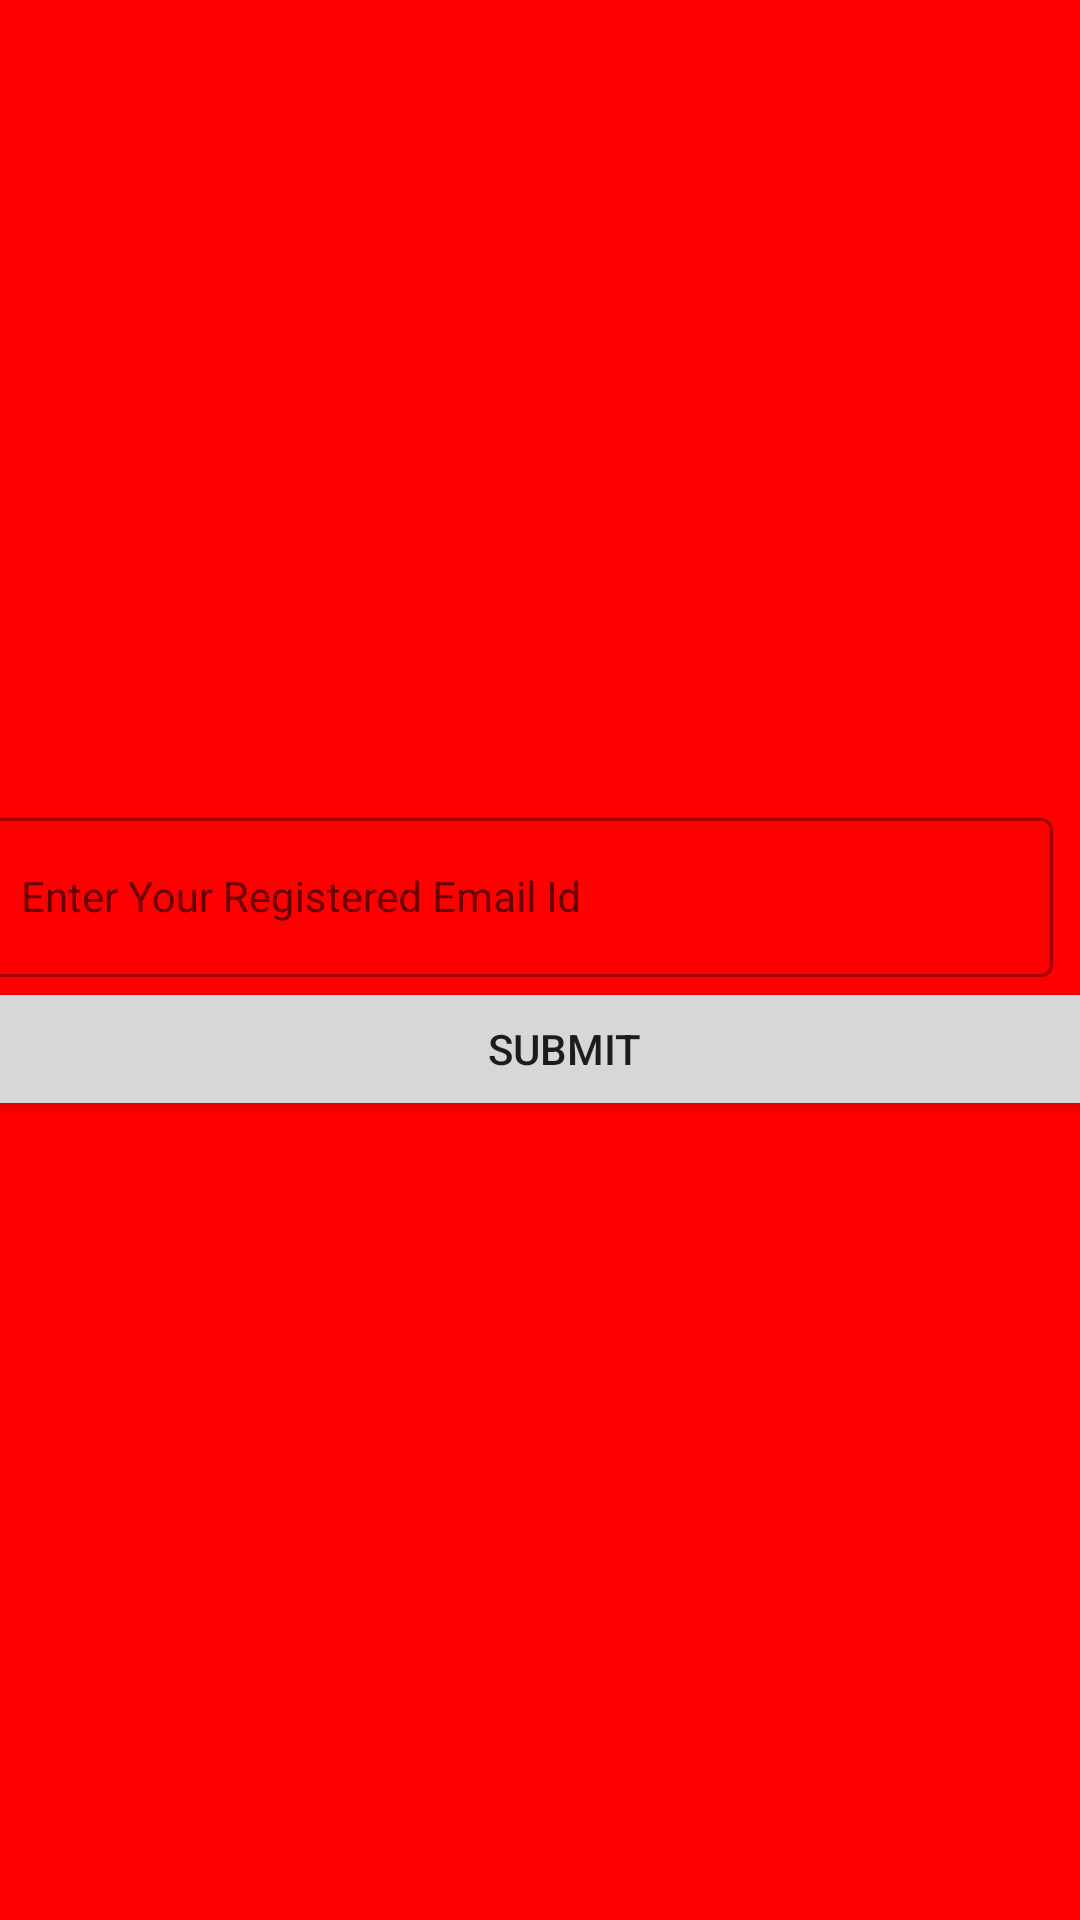

The Android layout XML behind this screen, and the referenced resources:
<!-- AndroidManifest.xml: application theme Theme.BLOODBANK -->
<!-- res/layout/activity_restore_password.xml -->
<?xml version="1.0" encoding="utf-8"?>
<androidx.constraintlayout.widget.ConstraintLayout xmlns:android="http://schemas.android.com/apk/res/android"
    xmlns:app="http://schemas.android.com/apk/res-auto"
    xmlns:tools="http://schemas.android.com/tools"
    android:layout_width="match_parent"
    android:layout_height="match_parent"
    tools:context=".Restore_Password"
    android:orientation="vertical"
    android:background="#ff00">


    <LinearLayout
        android:layout_width="409dp"
        android:layout_height="729dp"
        app:layout_constraintBottom_toBottomOf="parent"
        app:layout_constraintEnd_toEndOf="parent"
        app:layout_constraintStart_toStartOf="parent"
        app:layout_constraintTop_toTopOf="parent"
        android:gravity="center">

        <com.google.android.material.textfield.TextInputLayout
            android:layout_width="match_parent"
            android:layout_height="wrap_content"
            android:hint="Enter Your Registered Email Id"
            android:layout_marginStart="15dp"
            style="@style/Widget.MaterialComponents.TextInputLayout.OutlinedBox">

            <com.google.android.material.textfield.TextInputEditText
                android:id="@+id/resetUsingEmail"
                style="@style/Widget.MaterialComponents.TextInputLayout.OutlinedBox"
                android:layout_width="360dp"
                android:layout_height="wrap_content">

            </com.google.android.material.textfield.TextInputEditText>

            <Button
                android:id="@+id/resetPassbtn"
                android:layout_width="match_parent"
                android:layout_height="wrap_content"
                android:layout_weight="1"
                android:onClick="onClick"
                android:text="Submit" />
        </com.google.android.material.textfield.TextInputLayout>


    </LinearLayout>
</androidx.constraintlayout.widget.ConstraintLayout>
<!-- resources referenced by this layout -->
<resources>
  <style name="Theme.BLOODBANK" parent="Theme.MaterialComponents.DayNight.DarkActionBar">
          
          <item name="colorPrimary">@color/purple_500</item>
          <item name="colorPrimaryVariant">@color/purple_700</item>
          <item name="colorOnPrimary">@color/white</item>
          
          <item name="colorSecondary">@color/teal_200</item>
          <item name="colorSecondaryVariant">@color/teal_700</item>
          <item name="colorOnSecondary">@color/black</item>
          
          <item name="android:statusBarColor" tools:targetApi="l">?attr/colorPrimaryVariant</item>
          
      </style>
  <color name="purple_500">#FF6200EE</color>
  <color name="purple_700">#FF3700B3</color>
  <color name="white">#FFFFFFFF</color>
  <color name="teal_200">#FF03DAC5</color>
  <color name="teal_700">#FF018786</color>
  <color name="black">#FF000000</color>
</resources>
